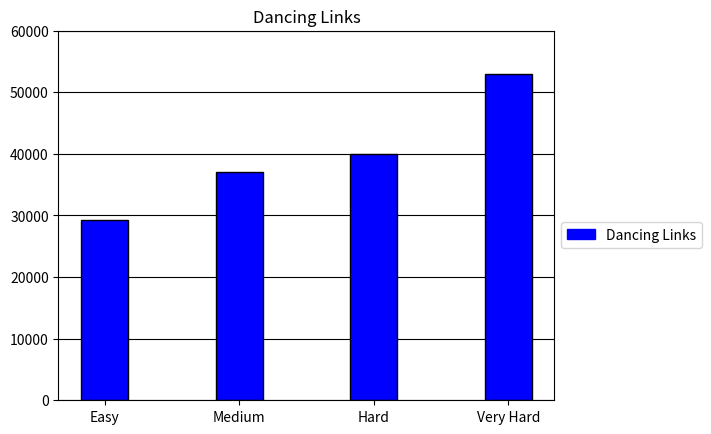

This figure's Python source:
import matplotlib.pyplot as plt
import numpy as np
import matplotlib.patches as mpatches


l = [29200, 37000, 40000, 53000]

N = 4


ind = np.arange(N) 
width = 0.35       

rects1 = plt.bar(ind, l, width, color='b', edgecolor='black')
axes = plt.gca()
axes.set_ylim([0,60000])
axes.set_axisbelow(True)
axes.yaxis.grid(color='black')
axes.xaxis.grid(False)


# add some text for labels, title and axes ticks
plt.title('Dancing Links')
obj = ['Easy', 'Medium', 'Hard', 'Very Hard']
y_pos = np.arange(len(obj))
plt.xticks(y_pos, obj)

red_patch = mpatches.Patch(color='b', label='Dancing Links')
plt.legend(handles=[red_patch], bbox_to_anchor=(1.0, 0.5))

plt.show()